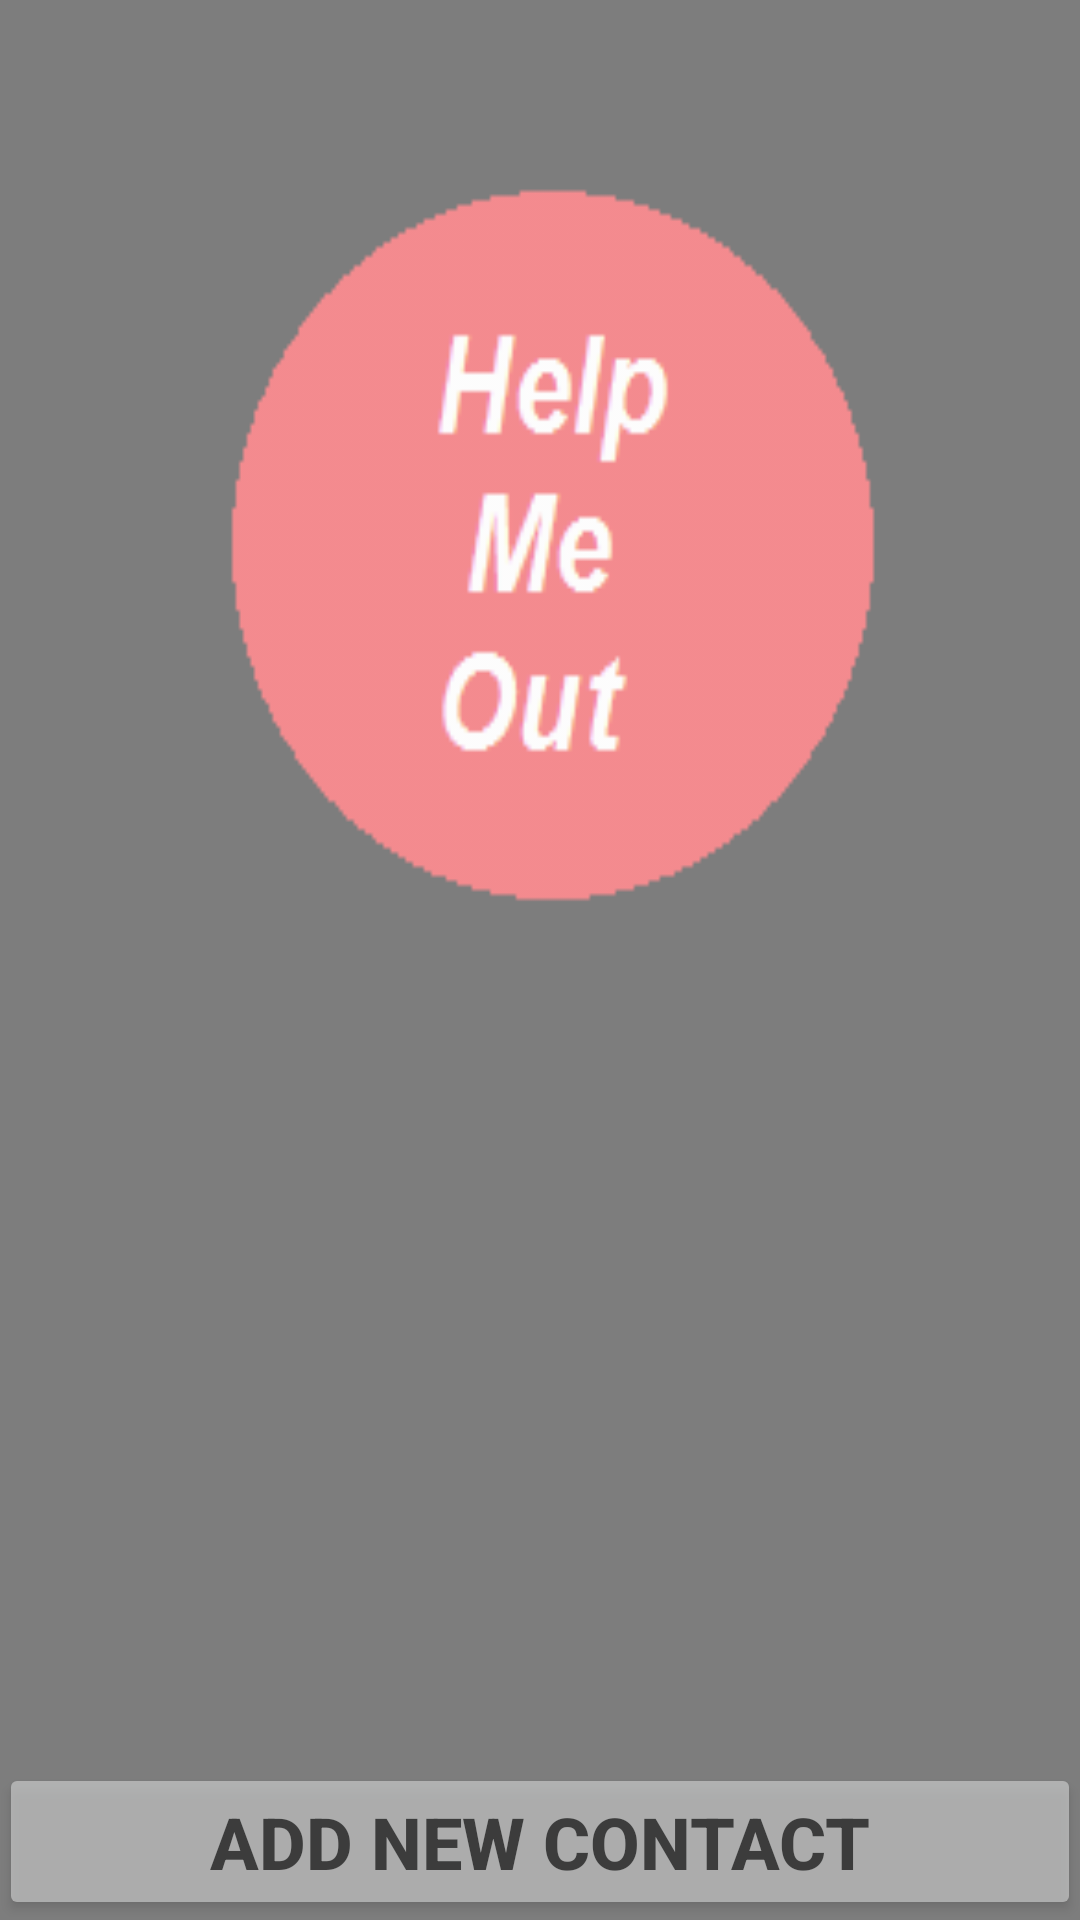

Reconstruct the res/layout file that produces this screen, plus the resources it refers to.
<!-- AndroidManifest.xml: application theme AppTheme -->
<!-- res/layout/activity_list_em_cont.xml -->
<?xml version="1.0" encoding="utf-8"?>
<RelativeLayout xmlns:android="http://schemas.android.com/apk/res/android"
    xmlns:tools="http://schemas.android.com/tools"
    android:id="@+id/activity_list_em_cont"
    android:layout_width="match_parent"
    android:layout_height="match_parent"
    android:paddingBottom="@dimen/activity_vertical_margin"
    android:paddingLeft="@dimen/activity_horizontal_margin"
    android:paddingRight="@dimen/activity_horizontal_margin"
    android:paddingTop="@dimen/activity_vertical_margin"
    tools:context="nitrr.org.helpmeout.ListEmContActivity"
    android:background="@drawable/back2">

    <ListView
        android:layout_width="match_parent"
        android:layout_height="match_parent"
        android:id="@+id/listView"
        android:layout_above="@+id/addEmCont"
        android:layout_alignParentStart="true" />

    <Button
        android:text="Add New Contact"
        android:layout_width="wrap_content"
        android:layout_height="wrap_content"
        android:layout_alignParentBottom="true"
        android:layout_alignParentStart="true"
        android:layout_alignParentEnd="true"
        style="@style/btnStyle1"
        android:id="@+id/addEmCont" />
</RelativeLayout>
<!-- resources referenced by this layout -->
<resources>
  <!-- drawable back2: png bitmap (drawable, 7686 bytes) -->
  <style name="btnStyle1">
          <item name="android:textSize">24sp</item>
          <item name="android:textStyle">bold</item>
          <item name="android:alpha">0.6</item>
      </style>
  <style name="AppTheme" parent="Theme.AppCompat.Light.DarkActionBar">
          
          <item name="colorPrimary">@color/colorPrimary</item>
          <item name="colorPrimaryDark">@color/colorPrimaryDark</item>
          <item name="colorAccent">@color/colorAccent</item>
      </style>
  <!-- not gathered from this repository: default colours our renderer supplied (Android Studio template values) -->
  <color name="colorPrimary">#FF6200EE</color>
  <color name="colorPrimaryDark">#FF3700B3</color>
  <color name="colorAccent">#FF03DAC5</color>
</resources>
